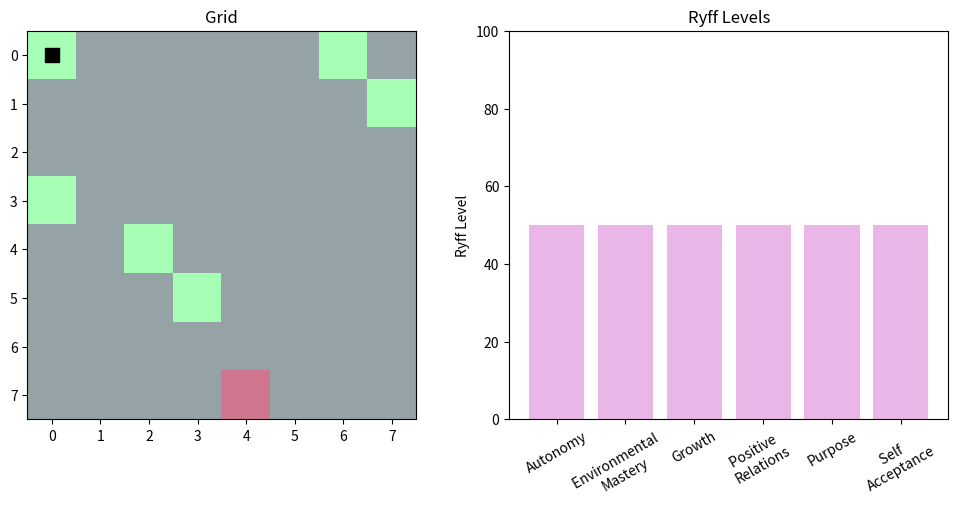

Source code (Python):
import random
import argparse
from matplotlib.offsetbox import AnnotationBbox, OffsetImage
import matplotlib.pyplot as plt
import matplotlib.colors as mcolors
from matplotlib.animation import FuncAnimation
from matplotlib.animation import FFMpegWriter

import pandas as pd
import numpy as np
from scipy.stats import mannwhitneyu  # For inferential statistics (optional)


# ------------------------------------------------------------------
# RYFF CELLS (special cells that fill one dimension)
# ------------------------------------------------------------------
RYFF_DIMENSION_CELLS = [
    ("Autonomy",               1.0, [7.0, 0.0, 0.0, 0.0, 0.0, 0.0]),
    ("Environmental Mastery",  1.0, [0.0, 7.0, 0.0, 0.0, 0.0, 0.0]),
    ("Personal Growth",        1.0, [0.0, 0.0, 7.0, 0.0, 0.0, 0.0]),
    ("Positive Relations",     1.0, [0.0, 0.0, 0.0, 7.0, 0.0, 0.0]),
    ("Purpose",                1.0, [0.0, 0.0, 0.0, 0.0, 7.0, 0.0]), 
    ("Self-Acceptance",        1.0, [0.0, 0.0, 0.0, 0.0, 0.0, 7.0])
]
RYFF_NAMES = [x[0] for x in RYFF_DIMENSION_CELLS]

# ------------------------------------------------------------------
# SUPER STIMULI (used only in mixed environments)
# ------------------------------------------------------------------
SUPER_STIMULI = [
    # ("Doomscroll", 5.0, [0.0, -5, -2, 0.0, -2, -5]),
    # ("Outrage Media", 15.0, [0.0, 0.0, 0.0, 0.0, 0.025, 0.0]),
    ("Outrage Media", 15.0, [-4.0, -4.0, -4.0, -4.0, 6.0, -4.0])
]

# ------------------------------------------------------------------
# SUPER STIMULI MAPPINGS (ensuring super-stumli serves as proxy for Ryff dimension)
# ------------------------------------------------------------------
SUPER_STIMULI_MAPPING = {
    "Outrage Media": "Purpose"
}

# ------------------------------------------------------------------
# ICON MAPPINGS
# ------------------------------------------------------------------
icon_paths = {
    "Autonomy": "icons/autonomy.png",
    "Environmental Mastery": "icons/env_mastery.png",
    "Personal Growth": "icons/growth.png",
    "Positive Relations": "icons/pos_relations.png",
    "Purpose": "icons/purpose.png",
    "Self-Acceptance": "icons/selfacceptance.png"
}
superstimuli_icon_paths = {
    "Doomscroll": "icons/doomscroll.png",
    "Outrage Media": "icons/outrage.png"
}

# ------------------------------------------------------------------
# UTILITY FUNCTION: Clamp
# ------------------------------------------------------------------
def clamp(val, mn=0, mx=100):
    return max(mn, min(mx, val))

# ------------------------------------------------------------------
# CELL CLASS
# ------------------------------------------------------------------
class Cell:
    def __init__(self, cell_type=None, salience=0.0, replenish_effects=None):
        self.type = cell_type if cell_type else "undefined"
        self.salience = float(salience)
        if replenish_effects is None:
            replenish_effects = [0.0]*6
        elif len(replenish_effects) != 6:
            raise ValueError("replenish_effects must have length 6.")
        self.replenish_effects = list(replenish_effects)
    def __repr__(self):
        return f"Cell(type={self.type}, salience={self.salience}, effects={self.replenish_effects})"

# ------------------------------------------------------------------
# ENVIRONMENT CREATION
# ------------------------------------------------------------------
def create_environment(grid_size, env_type="mixed"):
    rows, cols = grid_size
    env = [[None for _ in range(cols)] for _ in range(rows)]
    all_positions = [(r, c) for r in range(rows) for c in range(cols)]
    random.shuffle(all_positions)
    
    # Place 6 special Ryff-dimension cells.
    special_positions = all_positions[:6]
    for i, (r, c) in enumerate(special_positions):
        nm, sal, eff = RYFF_DIMENSION_CELLS[i]
        env[r][c] = Cell(nm, sal, eff)
    
    remain = all_positions[6:]
    if env_type == "mixed":
        # Place exactly one instance per superstimuli mapping.
        remaining_positions = remain.copy()
        for st_type in SUPER_STIMULI_MAPPING.keys():
            if remaining_positions:
                pos = random.choice(remaining_positions)
                remaining_positions.remove(pos)
                st_tuple = next((s for s in SUPER_STIMULI if s[0] == st_type), None)
                if st_tuple:
                    r, c = pos
                    env[r][c] = Cell(st_tuple[0], st_tuple[1], st_tuple[2])
        # Fill any remaining positions with mundane cells.
        for pos in remaining_positions:
            r, c = pos
            env[r][c] = Cell("mundane", 0.0, [0.0]*6)
    elif env_type == "nourishing":
        for pos in remain:
            r, c = pos
            env[r][c] = Cell("mundane", 0.0, [0.0]*6)
    else:
        # Default to mixed behavior.
        for pos in remain:
            r, c = pos
            env[r][c] = Cell("mundane", 0.0, [0.0]*6)
    return env

# ------------------------------------------------------------------
# AGENT FUNCTIONS
# ------------------------------------------------------------------
def initialize_agent():
    return {
        'x': 0,
        'y': 0,
        'ryff_levels': [50.0]*6,
        'discovered_dims': set(),
        'discovery_score': 0,
        'mode': 'discover',
        'current_target_dim': None,
        'saturation_counts': [0]*6,
        'saturated_flags': [False]*6
    }

# ------------------------------------------------------------------
# DECAY AND CELL EFFECTS
# ------------------------------------------------------------------
def apply_decay(agent, skip_dim=None, decay_rate=0.5):
    """
    Decays all dimensions except for skip_dim.
    This is how the agent's well-being naturally decreases over time.
    """
    for i in range(6):
        if i == skip_dim:
            continue
        agent['ryff_levels'][i] = clamp(agent['ryff_levels'][i] - decay_rate)

def apply_cell_effects(agent, cell):
    """
    Increase each Ryff dimension based on the cell's effects.
    """
    for i in range(6):
        agent['ryff_levels'][i] = clamp(agent['ryff_levels'][i] + cell.replenish_effects[i])

def check_discovery(agent):
    """
    If a special cell is visited and its corresponding dimension reaches 100,
    mark that dimension as discovered.
    """
    for i in range(6):
        if agent['ryff_levels'][i] >= 100 and i not in agent['discovered_dims']:
            agent['discovered_dims'].add(i)
            agent['discovery_score'] += 1

# ------------------------------------------------------------------
# MOVEMENT
# ------------------------------------------------------------------
def move_one_step(agent, target):
    if not target:
        return
    rx, ry = agent['x'], agent['y']
    tx, ty = target
    if rx < tx:
        agent['x'] += 1
    elif rx > tx:
        agent['x'] -= 1
    elif ry < ty:
        agent['y'] += 1
    elif ry > ty:
        agent['y'] -= 1

def find_best_cell_for_dim(env, d):
    rows, cols = len(env), len(env[0])
    best_score = -float('inf')
    best_coord = None
    for r in range(rows):
        for c in range(cols):
            cell = env[r][c]
            # emphasize immediate positive reward and salience, discount long-term negatives
            positive_effect = max(cell.replenish_effects[d], 0)
            score = positive_effect * cell.salience
            if score > best_score and positive_effect > 0:
                best_score = score
                best_coord = (r, c)
    return best_coord

# ------------------------------------------------------------------
# HELPER: Clear Target if Dimension is Full
# ------------------------------------------------------------------
def clear_target_if_full(agent):
    d = agent.get('current_target_dim')
    if d is not None and agent['ryff_levels'][d] >= 100:
        agent['current_target_dim'] = None

# ------------------------------------------------------------------
# STAY-IF-FILLING: Should the agent remain on the current cell?
# ------------------------------------------------------------------
def stay_if_filling(agent, environment):
    d = agent['current_target_dim']
    if d is None:
        return False
    # Only remain if the cell offers a positive effect for that dimension
    # and that dimension is not yet 100.
    if agent['ryff_levels'][d] >= 100:
        return False
    cell = environment[agent['x']][agent['y']]
    return cell.replenish_effects[d] > 0

# ------------------------------------------------------------------
# DISCOVER MODE POLICY
# ------------------------------------------------------------------
def discover_mode_policy(agent, environment):
    # If the agent is on a special cell, force the target dimension.
    cell = environment[agent['x']][agent['y']]
    if cell.type in RYFF_NAMES:
        agent['current_target_dim'] = RYFF_NAMES.index(cell.type)
        if agent['ryff_levels'][agent['current_target_dim']] < 100:
        # Stay here until filled.
            return
    # If on a superstimuli cell, set the target dimension based on mapping.
    elif cell.type in SUPER_STIMULI_MAPPING:
        target_dim_name = SUPER_STIMULI_MAPPING[cell.type]
        agent['current_target_dim'] = RYFF_NAMES.index(target_dim_name)
        if agent['ryff_levels'][agent['current_target_dim']] < 100:
            return  # Stay here until filled.

    clear_target_if_full(agent)
    if agent['current_target_dim'] is not None and stay_if_filling(agent, environment):
        return
    if agent['current_target_dim'] is None:
        undiscovered = [i for i in range(6) if i not in agent['discovered_dims']]
        if undiscovered:
            agent['current_target_dim'] = random.choice(undiscovered)
        else:
            directions = [(1,0), (-1,0), (0,1), (0,-1)]
            ch = random.choice(directions)
            agent['x'] = clamp(agent['x'] + ch[0], 0, len(environment)-1)
            agent['y'] = clamp(agent['y'] + ch[1], 0, len(environment[0])-1)
            return
    td = agent['current_target_dim']
    if agent['ryff_levels'][td] < 100:
        bc = find_best_cell_for_dim(environment, td)
        move_one_step(agent, bc)

# ------------------------------------------------------------------
# REPLENISH MODE POLICY
# ------------------------------------------------------------------
def replenish_mode_policy(agent, environment, repl_thr=40):
    clear_target_if_full(agent)
    if stay_if_filling(agent, environment):
        return
    if agent['current_target_dim'] is None:
        dims_below = [(i, agent['ryff_levels'][i]) for i in range(6) if agent['ryff_levels'][i] < repl_thr]
        if dims_below:
            dd, lvl = min(dims_below, key=lambda x: x[1])
            agent['current_target_dim'] = dd
        else:
            dims_below_100 = [(i, agent['ryff_levels'][i]) for i in range(6) if agent['ryff_levels'][i] < 100]
            if dims_below_100:
                dd2, lvl2 = min(dims_below_100, key=lambda x: x[1])
                agent['current_target_dim'] = dd2
            else:
                directions = [(1,0), (-1,0), (0,1), (0,-1)]
                ch = random.choice(directions)
                rx = clamp(agent['x'] + ch[0], 0, len(environment)-1)
                ry = clamp(agent['y'] + ch[1], 0, len(environment[0])-1)
                agent['x'], agent['y'] = rx, ry
                return
    td = agent['current_target_dim']
    if td is not None and agent['ryff_levels'][td] < 100:
        bc = find_best_cell_for_dim(environment, td)
        move_one_step(agent, bc)

# ------------------------------------------------------------------
# EXPLORE MODE POLICY
# ------------------------------------------------------------------
def explore_mode_policy(agent, environment):
    cell = environment[agent['x']][agent['y']]
    
    # Stay on current cell if replenishing dimension below 100
    if agent['current_target_dim'] is not None and stay_if_filling(agent, environment):
        return
    
    # If agent just arrived at a special Ryff or superstimuli cell, set the target dimension
    if cell.type in RYFF_NAMES:
        agent['current_target_dim'] = RYFF_NAMES.index(cell.type)
        if agent['ryff_levels'][agent['current_target_dim']] < 100:
            return  # Stay until filled
    elif cell.type in SUPER_STIMULI_MAPPING:
        target_name = SUPER_STIMULI_MAPPING[cell.type]
        agent['current_target_dim'] = RYFF_NAMES.index(target_name)
        if agent['ryff_levels'][agent['current_target_dim']] < 100:
            return  # Stay until filled
    
    # If no compelling reason to stay, perform salience-weighted exploration
    directions = [(1, 0), (-1, 0), (0, 1), (0, -1)]
    possible_moves = []
    salience_weights = []
    
    rows, cols = len(environment), len(environment[0])
    
    for dx, dy in directions:
        nx, ny = clamp(agent['x'] + dx, 0, rows - 1), clamp(agent['y'] + dy, 0, cols - 1)
        target_cell = environment[nx][ny]
        possible_moves.append((nx, ny))
        # Ensure salience is positive and nonzero to guide movement effectively
        sal_weight = max(0.1, target_cell.salience)
        salience_weights.append(sal_weight)

    # Normalize weights into probabilities
    total_weight = sum(salience_weights)
    probabilities = [w / total_weight for w in salience_weights]
    
    # Choose the next move based on salience-weighted probabilities
    next_move = random.choices(possible_moves, weights=probabilities, k=1)[0]
    agent['x'], agent['y'] = next_move
    agent['current_target_dim'] = None  # Clear target dimension after moving


# ------------------------------------------------------------------
# MODE UPDATE
# ------------------------------------------------------------------
def update_agent_mode(agent, disc_thr=3, repl_thr=40, forced_mode=None):
    if forced_mode:
        agent['mode'] = forced_mode
        return
    for i in range(6):
        if agent['ryff_levels'][i] < repl_thr:
            agent['mode'] = 'replenish'
            return
    if agent['discovery_score'] < disc_thr:
        agent['mode'] = 'discover'
        return
    # If not all dimensions have been discovered (< 6 discovered)
    elif agent['discovery_score'] < 6:
        # The probability to choose discover mode decreases as discovery_score increases.
        p_discover = (6 - agent['discovery_score']) / 6.0
        if random.random() < p_discover:
            agent['mode'] = 'discover'
        else:
            agent['mode'] = 'explore'
    agent['mode'] = 'explore'

# ------------------------------------------------------------------
# MAIN AGENT STEP
# ------------------------------------------------------------------
def agent_step(agent, env, disc_thr=3, repl_thr=40, forced_mode=None, decay_rate=0.5, debug=False):
    update_agent_mode(agent, disc_thr, repl_thr, forced_mode=forced_mode)
    old_levels = agent['ryff_levels'][:]
    if agent['mode'] == 'discover':
        discover_mode_policy(agent, env)
    elif agent['mode'] == 'replenish':
        replenish_mode_policy(agent, env, repl_thr)
    else:
        explore_mode_policy(agent, env)
    r, c = agent['x'], agent['y']
    cell = env[r][c]
    apply_cell_effects(agent, cell)
    check_discovery(agent)
    skip_d = agent.get('current_target_dim')
    apply_decay(agent, skip_dim=skip_d, decay_rate=decay_rate)
    if debug:
        print(f"[DEBUG] Mode={agent['mode']} TargetDim={agent.get('current_target_dim')}, Levels={agent['ryff_levels']}, Discovery={agent['discovery_score']}")

# ------------------------------------------------------------------
# VISUALIZATION COLOR MAPPING
# ------------------------------------------------------------------
def get_color(cell):
    cdict = {
        "Autonomy": "green",
        "Environmental Mastery": "green",
        "Personal Growth": "green",
        "Positive Relations": "green",
        "Purpose": "green",
        "Self-Acceptance": "green",
        "mundane": "lightgray",
        "Outrage Media": "red",
    }
    return cdict.get(cell.type, "white")

# ------------------------------------------------------------------
# ANIMATION FUNCTION WITH ICON OVERLAYS
# ------------------------------------------------------------------
def animate_simulation(env, agent, steps=200, disc_thr=3, repl_thr=40,
                       decay_rate=0.5, forced_mode=None, env_type="mixed",
                       save_mp4=None, debug_print=False):
    fig = plt.figure(figsize=(10,5))
    ax1 = fig.add_subplot(1,2,1)
    ax2 = fig.add_subplot(1,2,2)
    
    rows, cols = len(env), len(env[0])
    cdict = {"green": 0, "red": 1, "lightgray": 2, "white": 3}
    cmap = mcolors.ListedColormap([
        "xkcd:light seafoam green","xkcd:muted pink","xkcd:cool grey","white"
    ])
    
    def env2grid():
        gr = []
        for r in range(rows):
            row = []
            for c in range(cols):
                col = get_color(env[r][c])
                row.append(cdict.get(col,3))
            gr.append(row)
        return gr
    
    init_grid = env2grid()
    im_env = ax1.imshow(init_grid, cmap=cmap, vmin=0, vmax=3)
    scat_agent = ax1.scatter(agent['y'], agent['x'], marker='s', color='black', s=100)
    ax1.set_title("Grid")
    
    from matplotlib.offsetbox import AnnotationBbox, OffsetImage
    for r in range(rows):
        for c in range(cols):
            cell = env[r][c]
            if cell.type in RYFF_NAMES:
                try:
                    img = plt.imread(icon_paths[cell.type])
                    oi = OffsetImage(img, zoom=0.5)
                    ab = AnnotationBbox(oi, (c + 0.0, r + 0.0), frameon=False)
                    ax1.add_artist(ab)
                except Exception as e:
                    print(f"Error loading icon for {cell.type} at ({r}, {c}): {e}")
            elif env_type=="mixed" and cell.type in superstimuli_icon_paths:
                try:
                    img = plt.imread(superstimuli_icon_paths[cell.type])
                    oi = OffsetImage(img, zoom=0.5)
                    ab = AnnotationBbox(oi, (c + 0.0, r + 0.0), frameon=False)
                    ax1.add_artist(ab)
                except Exception as e:
                    print(f"Error loading superstimuli icon for {cell.type} at ({r}, {c}): {e}")
    
    xinds = range(6)
    bars = ax2.bar(xinds, agent['ryff_levels'], color='xkcd:lavender pink', alpha=0.6)
    ax2.set_ylim([0,100])
    ax2.set_xticks(xinds)
    ax2.set_xticklabels(["Autonomy","Environmental \nMastery\n","Growth","Positive \nRelations\n","Purpose","Self \nAcceptance\n"], rotation=30)
    ax2.set_ylabel("Ryff Level")
    ax2.set_title("Ryff Levels")
    
    stepcount = [0]
    def init():
        im_env.set_data(init_grid)
        return [im_env, scat_agent] + list(bars)
    
    def update(frame):
        stepcount[0] += 1
        step_id = stepcount[0]
        agent_step(agent, env, disc_thr, repl_thr, forced_mode, decay_rate, debug=debug_print)
        newg = env2grid()
        im_env.set_data(newg)
        scat_agent.set_offsets([[agent['y'], agent['x']]])
        for i, b in enumerate(bars):
            lvl = agent['ryff_levels'][i]
            b.set_height(lvl)
            if lvl < repl_thr:
                b.set_color("red")
            else:
                b.set_color("xkcd:lavender pink")
        ax1.set_title(f"Grid Step {step_id} - Mode={agent['mode']} - TDim={agent['current_target_dim']}")
        ax2.set_title(f"Ryff Levels (Disc={agent['discovery_score']}/6)")
        return [im_env, scat_agent] + list(bars)
    
    anim = FuncAnimation(fig, update, frames=steps, init_func=init, blit=False, interval=500, repeat=False)
    # plt.tight_layout(rect=[0, 0.10, 0, 0])
    plt.tight_layout()
    plt.subplots_adjust(bottom=0.15)
    if save_mp4:
        writer = FFMpegWriter(fps=5, bitrate=1800)
        anim.save(save_mp4, writer=writer)
        print("Saved to", save_mp4)
    plt.show()
    return anim

# ------------------------------------------------------------------
# EVALUATION FUNCTIONS
# ------------------------------------------------------------------
def run_simulation_trial(env_type, num_steps, decay_rate, disc_thr, repl_thr, forced_mode=None, seed=None, save_video=False, trial_id=None, total_trials=None):
    if seed is not None:
        random.seed(seed)
    env = create_environment((8, 8), env_type)
    agent = initialize_agent()
    # time_superstimuli = 0
    # time_replenishing = 0
    superstimuli_saturations = 0
    ryff_saturations = 0

    # If save_video is True and this is the last trial, run the simulation with video saving.
    if save_video and (total_trials is not None and trial_id == total_trials - 1):
        animate_simulation(env, agent,
                           steps=num_steps,
                           disc_thr=disc_thr,
                           repl_thr=repl_thr,
                           decay_rate=decay_rate,
                           forced_mode=forced_mode,
                           env_type=env_type,
                           save_mp4=f"simulation_trial_{trial_id}_{env_type}" + (f"_{forced_mode}" if forced_mode else "") + ".mp4",
                           debug_print=False)
    else:
        for step in range(num_steps):
            prev_levels = agent['ryff_levels'][:]  
            agent_step(agent, env, disc_thr, repl_thr, forced_mode=forced_mode, decay_rate=decay_rate)
            cell = env[agent['x']][agent['y']]
            # If it’s a superstimulus cell, see if the relevant dimension got newly saturated
            if cell.type in SUPER_STIMULI_MAPPING:
                time_superstimuli += 1
                # e.g. if Outrage Media maps to "Purpose"
                mapped_dim = RYFF_NAMES.index(SUPER_STIMULI_MAPPING[cell.type])
                if prev_levels[mapped_dim] < 100 and agent['ryff_levels'][mapped_dim] >= 100:
                    superstimuli_saturations += 1
            
            # Else if it’s one of the six Ryff dimension cells
            elif cell.type in RYFF_NAMES:
                time_replenishing += 1
                mapped_dim = RYFF_NAMES.index(cell.type)
                if prev_levels[mapped_dim] < 100 and agent['ryff_levels'][mapped_dim] >= 100:
                    ryff_saturations += 1
    
    return {
        'environment': env_type,
        'forced_mode': forced_mode,
        'Purpose': agent['ryff_levels'][RYFF_NAMES.index("Purpose")],
        'Autonomy': agent['ryff_levels'][RYFF_NAMES.index("Autonomy")],
        'Personal Growth': agent['ryff_levels'][RYFF_NAMES.index("Personal Growth")],
        'Environmental Mastery': agent['ryff_levels'][RYFF_NAMES.index("Environmental Mastery")],
        'Positive Relations': agent['ryff_levels'][RYFF_NAMES.index("Positive Relations")],
        'Self-Acceptance': agent['ryff_levels'][RYFF_NAMES.index("Self-Acceptance")],
        'time_superstimuli': time_superstimuli,
        'time_replenishing': time_replenishing,
        'superstimuli_saturations': superstimuli_saturations,
        'ryff_saturations': ryff_saturations,
    }

def evaluate_simulations(env_type, num_trials, num_steps, decay_rate, disc_thr, repl_thr, forced_mode=None):
    data = []
    for trial in range(num_trials):
        # Save video only for the last trial.
        save_video = (trial == num_trials - 1)
        # If you still want to compare both environment types in each trial, loop over them:
        for et in ['mixed', 'nourishing']:
            result = run_simulation_trial(et, num_steps, decay_rate, disc_thr, repl_thr, forced_mode=forced_mode, seed=trial,
                                          save_video=None, trial_id=trial, total_trials=num_trials)
            result['trial'] = trial
            data.append(result)
    df = pd.DataFrame(data)
    # Build a filename dynamically based on env_type and forced_mode.
    filename = f"simulation_results_high_cost"
    if forced_mode:
        filename += f"_{forced_mode}"
    filename += ".csv"
    
    df.to_csv(filename, index=False)
    print(f"Simulation results saved to {filename}")
    return df


# ------------------------------------------------------------------
# MAIN EXECUTION WITH PARAMETERS
# ------------------------------------------------------------------
if __name__=="__main__":
    parser = argparse.ArgumentParser(description="Gridworld Simulation with Multi-Mode Agent and Evaluation.")
    parser.add_argument("--decay_rate", type=float, default=0.5, help="Global decay each step.")
    parser.add_argument("--discovery_thr", type=int, default=3)
    parser.add_argument("--replenish_thr", type=int, default=30)
    parser.add_argument("--num_steps", type=int, default=300)
    parser.add_argument("--forced_mode", type=str, default=None, help="Force agent mode: discover, replenish, explore.") 
    parser.add_argument("--env_type", type=str, default="mixed", choices=["mixed", "nourishing"])
    parser.add_argument("--save_mp4", type=str, default=False, help="Save animation as MP4.")
    parser.add_argument("--debug_print", action="store_true", help="Print debug lines each step to confirm net effect.")
    parser.add_argument("--evaluate", action="store_true", help="Run evaluation (multiple trials) instead of animation.")
    parser.add_argument("--num_trials", type=int, default=30, help="Number of simulation trials for evaluation.")
    parser.add_argument("--seed", type=int, default=None, help="Seed for random number generator for reproducibility.")
    args = parser.parse_args()

    if args.seed is not None:
        random.seed(args.seed)

    if args.evaluate:
        # Run evaluation trials and save results to a CSV file.
        df_all = evaluate_simulations(args.env_type, args.num_trials, args.num_steps, args.decay_rate, args.discovery_thr, args.replenish_thr, forced_mode=args.forced_mode)
    else:
        env = create_environment((8, 8), args.env_type)
        agent = initialize_agent()
        animate_simulation(env, agent,
                           steps=args.num_steps,
                           disc_thr=args.discovery_thr,
                           repl_thr=args.replenish_thr,
                           decay_rate=args.decay_rate,
                           forced_mode=args.forced_mode,
                           env_type=args.env_type,
                           save_mp4=args.save_mp4,
                           debug_print=args.debug_print)
